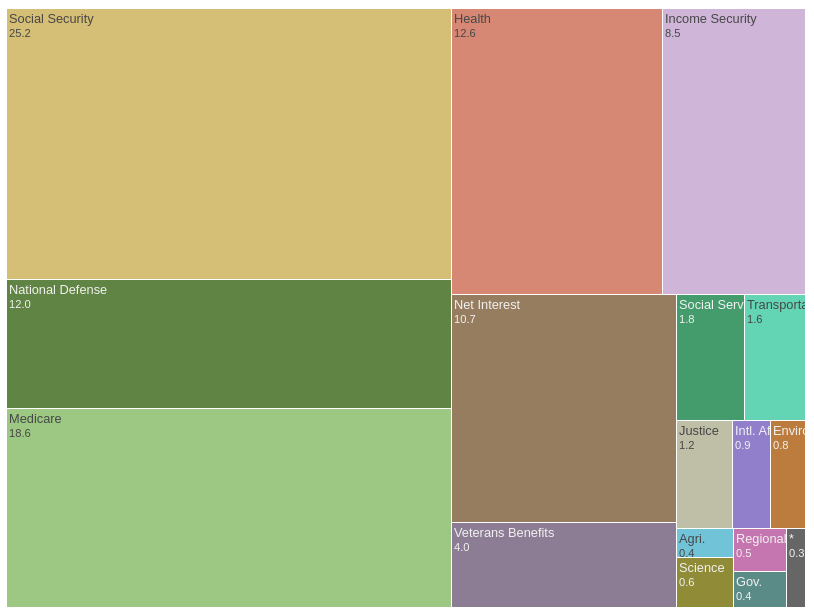
D3 v5 page, settled after 480 driven frames (8 s of simulated time); the page loaded 1 data file(s).


// ── main.js
const margin = {top: 0, bottom : 0, left: 0, right: 0}

const elementWidth = d3.select("svg").property("parentNode").offsetWidth

const width   =   elementWidth - margin.left - margin.right,
height  =   600 - margin.top - margin.bottom

const svg = d3.select("svg")
.attr("width", width + margin.left + margin.right)
.attr("height", height + margin.top + margin.bottom)
.append("g")
.attr("transform", `translate(${margin.left},${margin.top})`)

const treemap = d3.treemap()
.tile(d3.treemapResquarify)
.size([width, height])
.padding(1)
.round(true)

const parseNumber = string => +string.replace(/,/g, "")

// roundToPrecision :: Number -> Number -> String
const roundToPrecision = precis => x => {
  const sign = x > 0 ? 1 : -1 // javascript rounds in the positive direction always when faced with .5. this is a fix for that
  return (Math.round(Math.abs(x) * Math.pow(10, precis)) / Math.pow(10, precis) * sign).toFixed(precis)
},
roundTo10th = roundToPrecision(1),
roundTo100th = roundToPrecision(2)

const colors = ["#608443", "#927fcc", "#8f8b36", "#bb7c3e", "#71c4d7", "#63d5b4", "#c575af", "#449c6d", "#d78875", "#9cc883", "#cfb6d9", "#d5be75", "#8c7d95", "#bebfa6", "#5a8b87", "#977d60", "#666"],
funcColors = d3.scaleOrdinal().range(colors)

d3.csv("data-spread.csv")
.then(data => {

  funcColors.domain(data.map(d => d.func))
  d3.select("#legend").html(() => `${data.map(d => `<span style="background: ${funcColors(d.func)}; color: ${d3.hcl(funcColors(d.func)).l > 60 ? "#222" : "#fff"}; padding: 6px;">${d.fullname}</span>`).join(" ")}`).style("display", "none")
  d3.select("#legendToggle").on("click", function () {
    d3.event.preventDefault();
    d3.select("#legend").style("display", function () { return d3.select(this).style("display") == "none" ? "block" : "none"})
  })

  let root = d3.hierarchy({values: data}, d => d.values)
  .sum(d => +d["2020"])
  .sort((a, b) => b.height - a.height || b.value - a.value)
  treemap(root)

  const animation = () => {

    const nextYear = d3.select("input[name='yearSelect']:checked").node().value==2020 ? "2030" : "2020"
    d3.select(`input[value='${nextYear}']`).property("checked", true)
    root.sum(d => +d[nextYear])
    treemap(root)
    update()
  }

  let interval = d3.interval(animation, 2000)

  d3.selectAll('input[name="yearSelect"]')
  .on("click", function (d) {

    interval.stop();
    d3.select("#restartAnimation").style("display", "inline");

    root.sum(d => +d[d3.select(this).node().value])
    treemap(root)
    update()
  })

  d3.select("#restartAnimation").on("click", function (d){

    d3.event.preventDefault()
    interval.stop()
    interval = d3.interval(animation, 2000)
    d3.select(this).style("display", "none")
  })

  update()

  function update () {

    svg.selectAll("g.leaf")
    .data(root.leaves(), d => d.data.func)
    .join(
      enter =>
      enter
      .append("g").classed("leaf", true)
      .call(g => g.append("rect")
        .attr("id", d => `rect-${d.data.func}`)
        .style("fill", d => funcColors(d.data.func))
        .attr("x", d => d.x0)
        .attr("y", d => d.y0)
        .attr("width", d => d.x1 - d.x0)
        .attr("height", d => d.y1 - d.y0))
      .call(g => g.append("clipPath")
        .attr("id", d => "clip-" + d.data.func)
        .append("rect")
        .attr("x", d => d.x0)
        .attr("y", d => d.y0)
        .attr("width", d => d.x1 - d.x0)
        .attr("height", d => d.y1 - d.y0))
      .call(g => g.append("text")
        .attr("clip-path", d => `url(#clip-${d.data.func})`)
        .style("fill", d => d3.hcl(funcColors(d.data.func)).l > 60 ? d3.hcl(0,0,30) : d3.hcl(0,0,95))
          .call(text => text.append("tspan")
            .classed("funcName", true)
            .attr("x", d => d.x0 + 2)
            .attr("y", d => d.y0 + 14)
            .text(d => d.data.label))
          .call(text => text.append("tspan")
            .classed("funcTotal", true)
            .attr("x", d => d.x0 + 2)
            .attr("y", d => d.y0 + 28)
            .text(d => roundTo10th(d.data[`share${d3.select("input[name='yearSelect']:checked").node().value}`] * 100)))),

      update =>
      update
      .call(update => update.select("rect")
        .transition()
        .duration(1e3)
        .ease(d3.easeLinear)
        .attr("x", d => d.x0)
        .attr("y", d => d.y0)
        .attr("width", d => d.x1 - d.x0)
        .attr("height", d => d.y1 - d.y0))
      .call(update => update.select("clipPath")
        .select("rect")
        .transition()
        .duration(1e3)
        .ease(d3.easeLinear)
        .attr("x", d => d.x0)
        .attr("y", d => d.y0)
        .attr("width", d => d.x1 - d.x0)
        .attr("height", d => d.y1 - d.y0))
      .call(update => update.select("tspan")
        .transition()
        .duration(1e3)
        .ease(d3.easeLinear)
        .attr('x', d => d.x0 + 2)
        .attr('y', d => d.y0 + 14))
      .call(update => update.select(".funcTotal")
        .transition()
        .duration(1e3)
        .ease(d3.easeLinear)
        .attr('x', d => d.x0 + 2)
        .attr('y', d => d.y0 + 28)
        .tween("text", function(d) {
          const i = d3.interpolate(parseNumber(this.textContent), d.data[`share${d3.select("input[name='yearSelect']:checked").node().value}`] * 100)
          return function(t) { this.textContent = roundTo10th(i(t)) }
        }))
    )
  }
})


### data: data-spread.csv
func, 2020, 2030, label, fullname, share2020, share2030
050, 715529, 921396, National Defense, National Defense, 0.1506, 0.12
150, 51638, 66818, Intl. Affairs, International Affairs, 0.01087, 0.008702
250, 34036, 45196, Science, General Science, Space, and Technology, 0.007164, 0.005886
300, 43467, 59917, Environ., Natural Resources and Environment, 0.009149, 0.007804
350, 38834, 27130, Agri., Agriculture, 0.008173, 0.003533
400, 98997, 122811, Transportation, Transportation, 0.02084, 0.01599
450, 28648, 37758, Regional Development, Community and Regional Development, 0.00603, 0.004918
500, 108233, 137034, Social Services, Education, Training, Employment, and Soc…, 0.02278, 0.01785
550, 599264, 969362, Health, Health, 0.1261, 0.1262
570, 702056, 1425492, Medicare, Medicare, 0.1478, 0.1857
600, 523765, 654786, Income Security, Income Security, 0.1102, 0.08528
650, 1099789, 1934006, Social Security, Social Security, 0.2315, 0.2519
700, 213533, 307776, Veterans Benefits, Veterans Benefits and Services, 0.04494, 0.04008
750, 68877, 95703, Justice, Administration of Justice, 0.0145, 0.01246
800, 24678, 30531, Gov., General Government, 0.005194, 0.003976
900, 382205, 818801, Net Interest, Net Interest, 0.08044, 0.1066
999, 17692, 23645, *, Commerce and Housing Credit + Energy, 0.003724, 0.00308